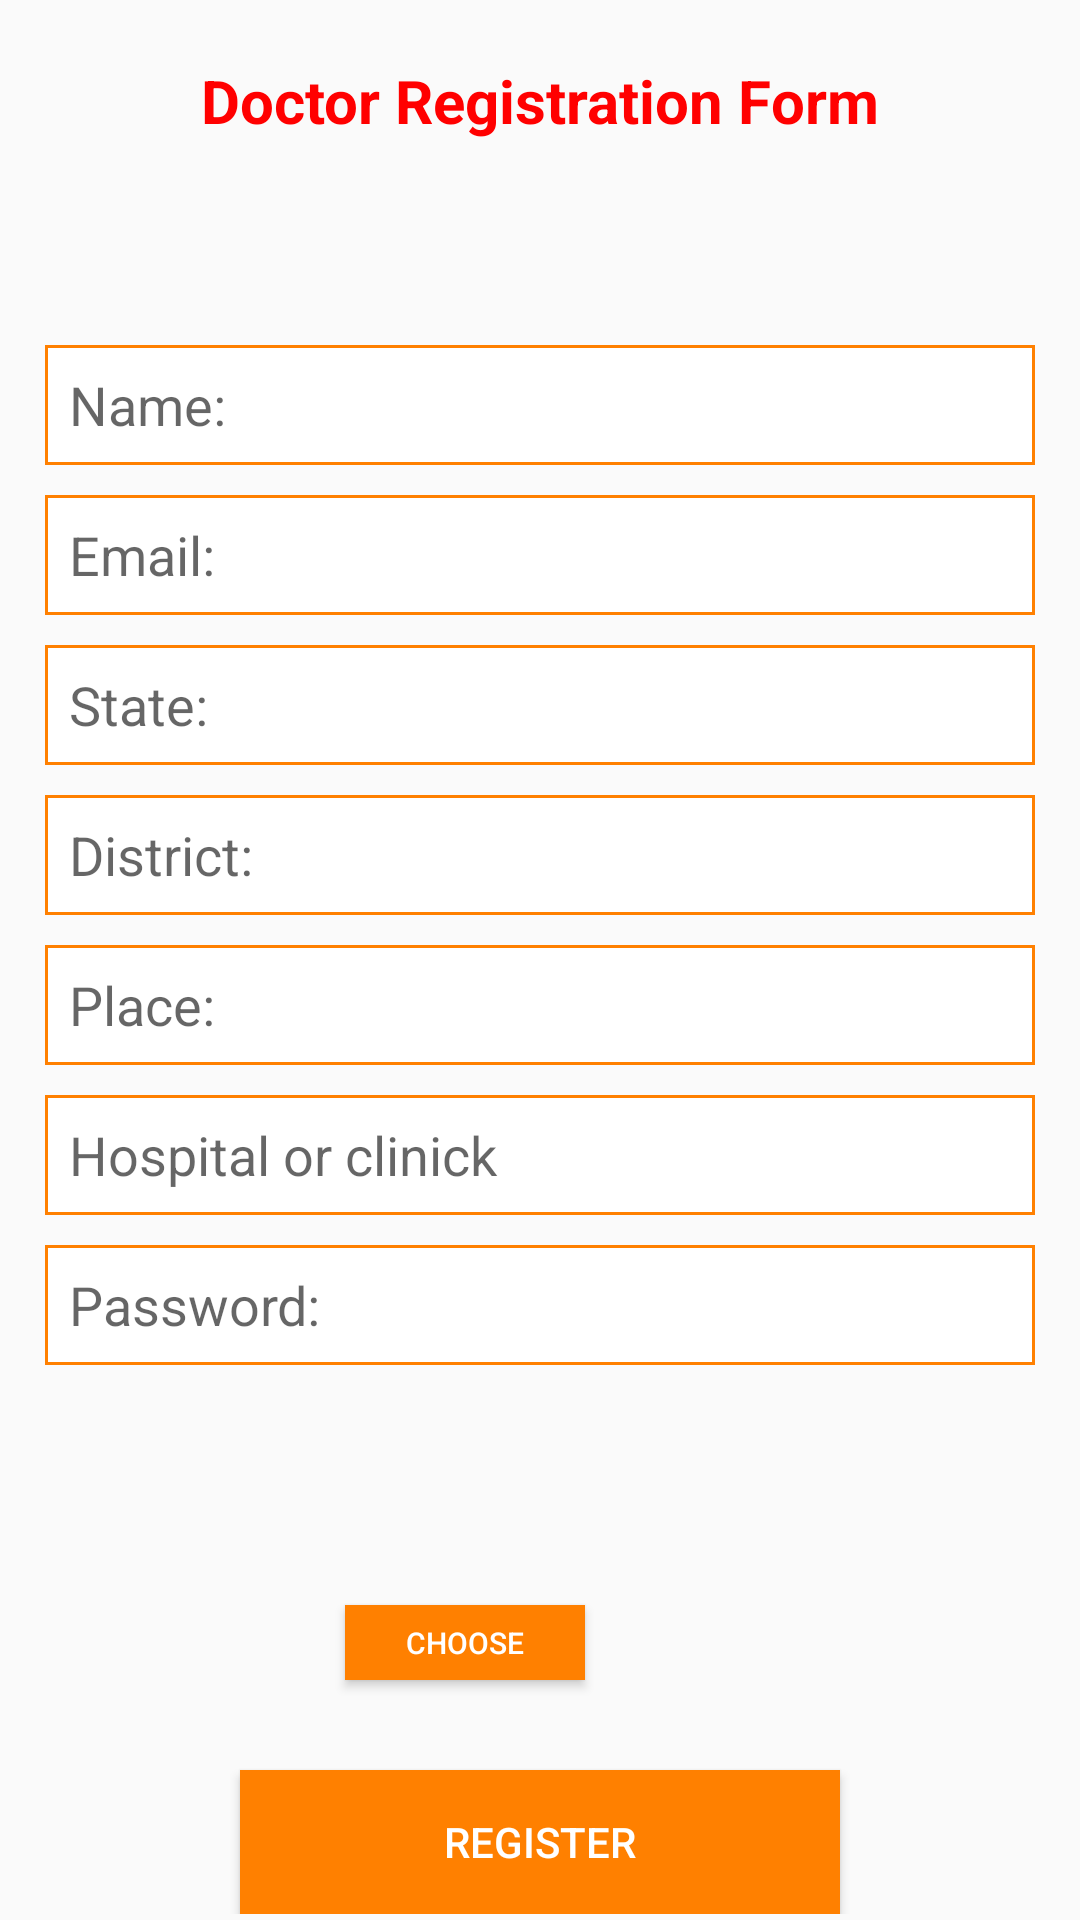

Here is an Android app screen rendered from its layout file. Give the layout XML and the strings, colors and styles it references.
<!-- AndroidManifest.xml: application theme AppTheme -->
<!-- res/layout/activity_doctor_registration.xml -->
<?xml version="1.0" encoding="utf-8"?>
<ScrollView xmlns:android="http://schemas.android.com/apk/res/android"
    xmlns:app="http://schemas.android.com/apk/res-auto"
    xmlns:tools="http://schemas.android.com/tools"
    android:layout_width="match_parent"
    android:layout_height="match_parent"
    android:orientation="vertical"
    tools:context=".Activity.DoctorRegistration">

<RelativeLayout
    android:layout_width="match_parent"
    android:layout_height="match_parent">
    <TextView
        android:layout_width="wrap_content"
        android:layout_height="wrap_content"
        android:textSize="20dp"
        android:layout_centerHorizontal="true"
        android:layout_marginTop="20dp"
        android:textColor="@color/red"
        android:textStyle="bold"
        android:text="Doctor Registration Form"/>
    <LinearLayout
        android:id="@+id/id_linear"
        android:layout_marginTop="100dp"
        android:layout_width="match_parent"
        android:orientation="vertical"
        android:padding="15dp"
        android:layout_height="wrap_content">
        <EditText
            android:layout_width="match_parent"
            android:layout_height="40dp"
            android:background="@drawable/edittextborder"
            android:hint="Name:"
            android:paddingLeft="8dp"
            android:id="@+id/id_doc_name"/>
        <EditText
            android:layout_width="match_parent"
            android:layout_height="40dp"
            android:background="@drawable/edittextborder"
            android:hint="Email:"
            android:paddingLeft="8dp"
            android:layout_marginTop="10dp"
            android:id="@+id/id_doc_email"/>
        <EditText
            android:layout_width="match_parent"
            android:layout_height="40dp"
            android:background="@drawable/edittextborder"
            android:hint="State:"
            android:paddingLeft="8dp"
            android:layout_marginTop="10dp"
            android:id="@+id/id_doc_state"/>
        <EditText
            android:layout_width="match_parent"
            android:layout_height="40dp"
            android:background="@drawable/edittextborder"
            android:hint="District:"
            android:paddingLeft="8dp"
            android:layout_marginTop="10dp"
            android:id="@+id/id_doc_district"/>
        <EditText
            android:layout_width="match_parent"
            android:layout_height="40dp"
            android:background="@drawable/edittextborder"
            android:hint="Place:"
            android:paddingLeft="8dp"
            android:layout_marginTop="10dp"
            android:id="@+id/id_doc_place"/>
        <EditText
            android:layout_width="match_parent"
            android:layout_height="40dp"
            android:background="@drawable/edittextborder"
            android:hint="Hospital or clinick"
            android:paddingLeft="8dp"
            android:layout_marginTop="10dp"
            android:id="@+id/id_doc_hos_clinick"/>
        <EditText
            android:layout_width="match_parent"
            android:layout_height="40dp"
            android:background="@drawable/edittextborder"
            android:hint="Password:"
            android:paddingLeft="8dp"
            android:layout_marginTop="10dp"
            android:id="@+id/id_doc_password"/>

    </LinearLayout>
    <ImageView
        android:layout_below="@+id/id_linear"
        android:layout_marginLeft="15dp"
        android:id="@+id/img_doc"
        android:layout_width="90dp"
        android:layout_height="70dp"
        android:layout_marginTop="20dp"
        android:src="@drawable/doctoricon"/>
    <Button
        android:layout_width="80dp"
        android:layout_height="25dp"
        android:textSize="10dp"
        android:layout_marginLeft="10dp"
        android:text="choose"
        android:id="@+id/id_choose_doc_img"
        android:background="@color/orange"
        android:textColor="@color/white"
        android:layout_toEndOf="@+id/img_doc"
        android:layout_below="@+id/id_linear"
        android:layout_marginTop="65dp"
        android:layout_toRightOf="@+id/img_doc" />
    <Button
        android:layout_width="200dp"
        android:layout_height="wrap_content"
        android:layout_centerHorizontal="true"
        android:background="@color/orange"
        android:text="Register"
        android:id="@+id/id_doc_register"
        android:textColor="@color/white"
        android:layout_below="@+id/img_doc"
        android:layout_marginTop="30dp"/>
</RelativeLayout>
</ScrollView>
<!-- resources referenced by this layout -->
<resources>
  <color name="orange">#ff8000</color>
  <color name="red">#ff0000</color>
  <color name="white">#ffffff</color>
  <!-- drawable edittextborder (drawable) -->
  <?xml version="1.0" encoding="utf-8"?>
  <shape xmlns:android="http://schemas.android.com/apk/res/android">
      <solid android:color="#ffffff"/>
      <stroke android:width="1dp" android:color="#ff8000"/>
  
  </shape>
  <style name="AppTheme" parent="Theme.AppCompat.Light.DarkActionBar">
          
          <item name="colorPrimary">@color/blue</item>
          <item name="colorPrimaryDark">@color/blue</item>
          <item name="colorAccent">@color/colorAccent</item>
      </style>
  <color name="blue">#000066</color>
  <color name="colorAccent">#D81B60</color>
</resources>
